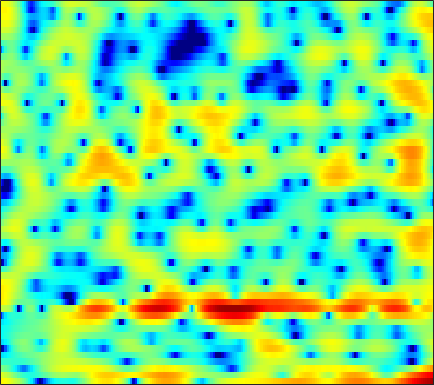

The file beside this chart, header and first rows:
5.5734, 5.3554, 5.023, 4.6258, 4.2826, 3.76, 3.1553, 2.6432, 1.855, 0.9578, -0.10428, -1.0296, -2.4839, -4.2724, -5.87, -8.5191, -12.225, -16.364, -24.813, -18.992, -13.537, -10.956, -8.5965, -6.9441
3.921, 3.543, 2.952, 2.26, 1.681, 0.8354, -0.06604, -0.7658, -1.671, -2.509, -3.207, -3.594, -3.92, -4.034, -4.008, -3.841, -3.548, -3.261, -2.797, -2.254, -1.661, -1.201, -0.5931, -0.02781
-0.08271, -0.3744, -0.9163, -1.644, -2.321, -3.424, -4.792, -6, -7.844, -9.749, -11.03, -10.98, -9.631, -7.753, -6.377, -4.739, -3.337, -2.413, -1.335, -0.3896, 0.4427, 1.006, 1.676, 2.27
-3.269, -3.228, -3.214, -3.241, -3.279, -3.344, -3.415, -3.453, -3.466, -3.419, -3.283, -3.122, -2.824, -2.44, -2.107, -1.616, -1.097, -0.6998, -0.1734, 0.3383, 0.8353, 1.185, 1.624, 2.021
-6.546, -6.327, -5.848, -5.255, -4.763, -4.112, -3.503, -3.084, -2.586, -2.161, -1.803, -1.573, -1.315, -1.083, -0.9278, -0.7144, -0.484, -0.2912, 0.01326, 0.3669, 0.7703, 1.093, 1.531, 1.952
-25.09, -19.58, -12.6, -8.56, -6.435, -4.319, -2.771, -1.883, -0.9947, -0.4028, -0.07909, -0.003546, -0.1197, -0.4836, -0.9226, -1.69, -2.62, -3.281, -3.793, -3.493, -2.4, -1.318, 0.1523, 1.463
-7.085, -6.64, -5.69, -4.498, -3.582, -2.43, -1.44, -0.82, -0.1837, 0.2254, 0.3926, 0.3542, 0.06421, -0.5348, -1.223, -2.519, -4.338, -6.014, -8.149, -8.149, -5.649, -3.527, -1.131, 0.7327
-5.322, -4.896, -4.317, -3.709, -3.261, -2.691, -2.162, -1.802, -1.394, -1.085, -0.8741, -0.7875, -0.7623, -0.8238, -0.9194, -1.076, -1.218, -1.27, -1.231, -0.985, -0.5507, -0.1167, 0.5454, 1.23
-5.254, -4.988, -4.596, -4.179, -3.855, -3.413, -2.988, -2.691, -2.334, -2.011, -1.735, -1.556, -1.349, -1.173, -1.051, -0.8872, -0.713, -0.5607, -0.3148, -0.01604, 0.3399, 0.6338, 1.052, 1.494
-6.428, -6.186, -5.646, -5.047, -4.607, -4.067, -3.595, -3.285, -2.922, -2.576, -2.255, -2.03, -1.759, -1.516, -1.378, -1.184, -1, -0.8468, -0.604, -0.2808, 0.1175, 0.4716, 0.9897, 1.52
-14.49, -9.637, -6.257, -4.529, -3.87, -3.516, -3.591, -3.752, -3.797, -3.465, -2.867, -2.353, -1.739, -1.371, -1.289, -1.444, -1.858, -2.196, -2.474, -2.341, -1.612, -0.8101, 0.3673, 1.487
2.673, 2.562, 2.423, 1.994, 1.349, -0.2923, -3.219, -6.963, -19.96, -11.98, -5.018, -2.463, -0.6112, 0.1472, 0.06519, -0.738, -2.607, -5.027, -11.35, -21.77, -8.07, -3.966, -0.7778, 1.151
6.067, 5.623, 4.93, 4.104, 3.363, 2.234, 1.017, 0.1389, -0.7471, -1.115, -1.125, -1.034, -0.9665, -1.126, -1.365, -1.946, -2.679, -3.305, -3.942, -4.237, -4.101, -3.725, -3.229, -3.021
6.064, 5.739, 5.233, 4.622, 4.104, 3.357, 2.571, 1.96, 1.139, 0.2978, -0.5617, -1.201, -2.084, -2.969, -3.622, -4.383, -4.984, -5.281, -5.481, -5.525, -5.484, -5.49, -5.625, -5.978
5.981, 5.776, 5.427, 4.984, 4.589, 3.983, 3.247, 2.62, 1.65, 0.5118, -0.8217, -2.01, -3.859, -6.114, -8.034, -10.71, -12.19, -11.77, -10.18, -8.579, -7.356, -6.754, -6.313, -6.185
5.111, 5.008, 4.813, 4.565, 4.328, 3.924, 3.412, 2.933, 2.148, 1.158, -0.1011, -1.258, -3.151, -5.552, -7.728, -10.94, -12.76, -11.9, -9.621, -7.72, -6.396, -5.691, -5.062, -4.767
2.541, 2.524, 2.577, 2.681, 2.766, 2.844, 2.849, 2.771, 2.55, 2.158, 1.6, 1.087, 0.2782, -0.5943, -1.246, -2.028, -2.588, -2.848, -3.003, -3.023, -3.039, -3.077, -3.183, -3.379
-3.397, -3.262, -2.452, -1.294, -0.4114, 0.6687, 1.54, 2.048, 2.548, 2.841, 2.966, 2.95, 2.798, 2.526, 2.259, 1.854, 1.383, 0.9931, 0.4216, -0.21, -0.9438, -1.566, -2.498, -3.504
-30.53, -18.61, -10.39, -6.277, -4.111, -1.886, -0.1693, 0.8745, 1.984, 2.823, 3.416, 3.706, 3.921, 3.941, 3.845, 3.57, 3.131, 2.698, 1.952, 0.9839, -0.2268, -1.361, -3.211, -5.593
-9.091, -9.415, -8.795, -7.269, -5.776, -3.696, -1.757, -0.4617, 0.9869, 2.137, 2.981, 3.436, 3.833, 4.01, 4.009, 3.835, 3.472, 3.08, 2.384, 1.47, 0.3257, -0.6999, -2.377, -4.452
-10.85, -15.06, -21.83, -13.92, -9.465, -5.528, -2.761, -1.165, 0.4701, 1.661, 2.489, 2.925, 3.279, 3.419, 3.404, 3.253, 2.971, 2.672, 2.184, 1.587, 0.8724, 0.2846, -0.5751, -1.443
-4.346, -5.229, -5.6, -4.793, -3.648, -1.981, -0.4705, 0.4649, 1.411, 2.033, 2.362, 2.445, 2.355, 2.113, 1.877, 1.536, 1.226, 1.013, 0.7489, 0.4779, 0.1453, -0.1401, -0.5284, -0.8983
0.8951, 0.9391, 1.138, 1.494, 1.834, 2.306, 2.729, 2.933, 3.023, 2.836, 2.339, 1.719, 0.6002, -0.7924, -1.888, -3.035, -3.419, -3.213, -2.697, -2.297, -2.168, -2.294, -2.679, -3.218
1.837, 2.37, 2.999, 3.542, 3.871, 4.198, 4.346, 4.319, 4.051, 3.455, 2.43, 1.311, -0.8278, -4.091, -7.953, -18.76, -15.6, -9.656, -6.069, -4.505, -4.146, -4.523, -5.97, -8.692
-0.5983, 0.4345, 1.557, 2.424, 2.931, 3.432, 3.711, 3.786, 3.676, 3.313, 2.67, 2.009, 0.877, -0.4578, -1.465, -2.508, -2.945, -2.924, -2.726, -2.654, -2.97, -3.495, -4.633, -6.138
-3.199, -2.153, -0.9714, 0.0133, 0.6361, 1.32, 1.856, 2.154, 2.408, 2.503, 2.448, 2.312, 2.026, 1.666, 1.377, 0.9981, 0.6535, 0.4228, 0.1037, -0.259, -0.7184, -1.131, -1.747, -2.432
-5.124, -4.46, -3.579, -2.69, -2.03, -1.171, -0.3517, 0.2049, 0.8675, 1.415, 1.838, 2.068, 2.279, 2.38, 2.392, 2.326, 2.181, 2.027, 1.761, 1.413, 0.9982, 0.6293, 0.06743, -0.5719
-8.412, -8.206, -7.649, -6.767, -5.916, -4.62, -3.277, -2.29, -1.064, 0.01744, 0.9231, 1.491, 2.092, 2.518, 2.731, 2.888, 2.908, 2.834, 2.641, 2.35, 1.97, 1.637, 1.126, 0.5523
-14.87, -16.13, -16.61, -14.86, -12.72, -9.766, -7.087, -5.286, -3.18, -1.425, 0.01091, 0.9025, 1.825, 2.493, 2.831, 3.091, 3.149, 3.073, 2.834, 2.478, 2.031, 1.674, 1.202, 0.753
-19.34, -23.16, -26.83, -22.55, -18.35, -13.46, -9.434, -6.869, -4.034, -1.748, 0.05919, 1.13, 2.22, 2.974, 3.327, 3.523, 3.434, 3.198, 2.661, 1.91, 1.01, 0.3098, -0.5024, -0.9961
-14.93, -18.18, -26.05, -30.11, -19.52, -12.68, -8.129, -5.452, -2.602, -0.3762, 1.349, 2.343, 3.341, 3.959, 4.198, 4.217, 3.888, 3.395, 2.385, 0.8874, -1.226, -3.352, -7.055, -10.04
-7.463, -8.265, -8.939, -8.625, -7.659, -5.785, -3.737, -2.278, -0.5565, 0.8949, 2.053, 2.73, 3.382, 3.742, 3.82, 3.685, 3.253, 2.716, 1.703, 0.2932, -1.562, -3.289, -5.81, -7.378
-2.303, -2.374, -2.353, -2.137, -1.842, -1.286, -0.5919, -0.04323, 0.6763, 1.338, 1.872, 2.189, 2.456, 2.55, 2.49, 2.232, 1.806, 1.389, 0.7282, -0.01774, -0.774, -1.305, -1.884, -2.185
1.08, 1.101, 1.071, 1.01, 0.9677, 0.9323, 0.95, 0.9983, 1.147, 1.33, 1.51, 1.619, 1.647, 1.513, 1.297, 0.8378, 0.2189, -0.2928, -0.9459, -1.414, -1.653, -1.668, -1.553, -1.403
3.817, 3.703, 3.349, 2.778, 2.232, 1.397, 0.5517, 0.05763, -0.2654, -0.1393, 0.2794, 0.5797, 0.8294, 0.7296, 0.3783, -0.4953, -1.923, -3.353, -5.524, -6.865, -6.033, -4.582, -2.7, -1.336
5.062, 4.746, 3.994, 2.801, 1.53, -0.8283, -4.284, -7.828, -10.84, -6.965, -3.498, -1.859, -0.5545, -0.07104, -0.1989, -1.006, -2.613, -4.507, -8.187, -11.73, -8.896, -5.708, -2.617, -0.5835
3.831, 3.495, 2.772, 1.69, 0.6085, -1.246, -3.513, -5.185, -6.253, -5.262, -3.544, -2.447, -1.458, -0.9601, -0.8692, -1.092, -1.583, -2.046, -2.575, -2.769, -2.444, -1.914, -1.026, -0.09558
2.338, 2.175, 1.84, 1.362, 0.9283, 0.2843, -0.3545, -0.7477, -1.096, -1.187, -1.115, -1.002, -0.9103, -0.9236, -1.01, -1.214, -1.502, -1.712, -1.94, -2.035, -1.932, -1.735, -1.323, -0.777
1.096, 1.204, 1.342, 1.428, 1.435, 1.373, 1.245, 1.11, 0.9251, 0.7143, 0.4721, 0.263, -0.04383, -0.4272, -0.7812, -1.319, -1.932, -2.414, -3.041, -3.526, -3.755, -3.672, -3.207, -2.462
-1.177, -0.3621, 0.6791, 1.508, 1.955, 2.323, 2.473, 2.449, 2.283, 1.982, 1.588, 1.223, 0.6855, 0.04589, -0.5229, -1.449, -2.615, -3.716, -5.542, -7.739, -9.702, -9.925, -8.126, -5.653
-5.081, -2.059, 0.4405, 1.966, 2.682, 3.204, 3.332, 3.22, 2.821, 2.245, 1.564, 1.04, 0.3272, -0.348, -0.8581, -1.658, -2.72, -3.814, -5.87, -8.96, -13.14, -14.11, -10.07, -6.372
0.8916, 1.797, 2.868, 3.595, 3.886, 3.931, 3.571, 3.048, 2.005, 0.5806, -1.127, -2.382, -3.548, -3.727, -3.394, -2.832, -2.499, -2.474, -2.689, -3.095, -3.386, -3.409, -3.146, -2.759
4.667, 4.627, 4.596, 4.487, 4.302, 3.852, 3.088, 2.225, 0.6117, -1.828, -5.619, -10.33, -30.69, -12.42, -7.855, -4.636, -2.846, -2.025, -1.367, -1.001, -0.8197, -0.7831, -0.9236, -1.296
4.225, 3.802, 3.33, 2.973, 2.74, 2.39, 1.897, 1.372, 0.3907, -0.888, -2.408, -3.484, -4.416, -4.436, -3.987, -3.229, -2.51, -2.085, -1.638, -1.272, -1.004, -0.8522, -0.7372, -0.7817
1.23, 0.089, -0.8597, -0.8791, -0.4671, 0.2098, 0.7163, 0.9244, 0.9268, 0.6812, 0.2549, -0.1494, -0.6728, -1.19, -1.567, -2.068, -2.595, -2.941, -3.213, -3.135, -2.629, -2.058, -1.18, -0.3858
-3.22, -8.305, -27.19, -9.053, -4.768, -1.649, 0.1165, 0.9205, 1.54, 1.741, 1.648, 1.405, 0.8528, 0.03975, -0.7835, -2.231, -4.282, -6.369, -9.892, -11.53, -8.166, -5.409, -2.582, -0.5399
0.08241, -1.23, -2.258, -2.098, -1.455, -0.4384, 0.4297, 0.8925, 1.274, 1.401, 1.29, 1.077, 0.5784, -0.1618, -0.9109, -2.243, -4.056, -5.765, -8.217, -9.068, -7.003, -4.901, -2.514, -0.6868
1.983, 1.441, 0.9249, 0.6447, 0.5603, 0.5432, 0.5579, 0.5484, 0.4595, 0.3093, 0.08052, -0.1293, -0.4264, -0.7619, -1.035, -1.44, -1.848, -2.106, -2.296, -2.19, -1.736, -1.245, -0.5499, 0.06831
1.886, 1.591, 1.315, 1.117, 0.976, 0.7265, 0.3694, 0.03682, -0.5132, -1.106, -1.628, -1.899, -1.981, -1.8, -1.52, -1.057, -0.5505, -0.1881, 0.2608, 0.682, 1.064, 1.296, 1.501, 1.531
-1.13, -0.8072, -0.1813, 0.3083, 0.4674, 0.3563, -0.1865, -0.8877, -2.242, -4.134, -6.329, -7.616, -7.514, -5.563, -3.901, -1.952, -0.4062, 0.5322, 1.558, 2.355, 2.925, 3.213, 3.401, 3.328
-11.37, -6.428, -3.124, -1.46, -0.8672, -0.7189, -1.218, -2.039, -3.762, -6.406, -10.45, -14.31, -13.89, -9.028, -6.291, -3.616, -1.642, -0.4542, 0.8399, 1.865, 2.656, 3.106, 3.508, 3.671
-2.984, -2.455, -1.588, -0.9466, -0.718, -0.7937, -1.269, -1.865, -2.946, -4.228, -5.46, -6.124, -6.475, -6.126, -5.551, -4.533, -3.359, -2.442, -1.257, -0.1746, 0.7936, 1.414, 2.085, 2.583
1.273, 1.237, 1.213, 1.118, 0.9514, 0.5449, -0.1007, -0.7313, -1.762, -2.96, -4.253, -5.229, -6.463, -7.414, -7.769, -7.567, -6.613, -5.587, -4.072, -2.611, -1.32, -0.4796, 0.4759, 1.272
3.266, 3.33, 3.284, 3.061, 2.761, 2.178, 1.353, 0.5604, -0.7245, -2.292, -4.225, -5.998, -8.933, -13.1, -17.53, -19.65, -13.61, -10.33, -7.254, -5.026, -3.369, -2.375, -1.266, -0.3538
4.107, 4.41, 4.541, 4.38, 4.073, 3.421, 2.498, 1.628, 0.2222, -1.489, -3.488, -5.193, -7.729, -10.39, -12.04, -12.61, -11.19, -9.685, -7.789, -6.283, -5.17, -4.547, -3.89, -3.294
4.749, 5.122, 5.298, 5.139, 4.815, 4.111, 3.111, 2.17, 0.6644, -1.106, -3.078, -4.627, -6.614, -8.257, -9.023, -9.301, -8.89, -8.336, -7.545, -7.02, -6.978, -7.364, -8.585, -10.18
5.32, 5.511, 5.517, 5.239, 4.841, 4.055, 2.961, 1.924, 0.24, -1.814, -4.349, -6.621, -10.32, -14.57, -16.32, -14.18, -11.19, -9.456, -7.901, -7.087, -7.023, -7.553, -9.179, -11.86
4.773, 4.789, 4.633, 4.255, 3.81, 2.997, 1.905, 0.9051, -0.7044, -2.662, -4.999, -7.032, -10.21, -13.49, -14.66, -13.03, -10.38, -8.66, -6.903, -5.679, -4.875, -4.483, -4.102, -3.688
